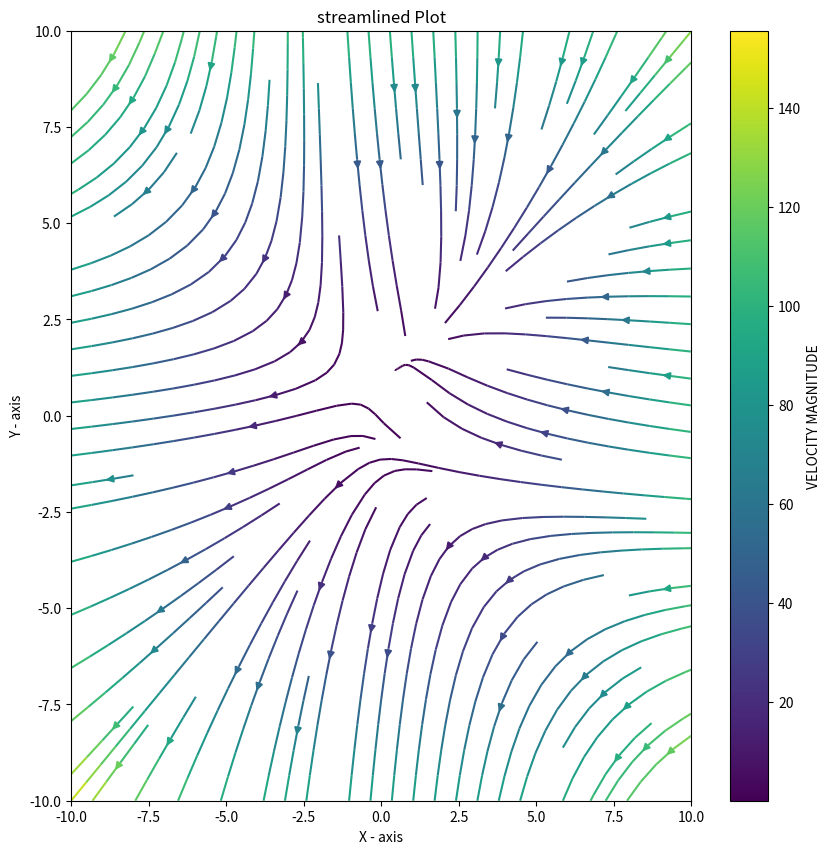

The matplotlib source for this figure:
import numpy as np
import matplotlib.pyplot as plt

# Creating the grids

x = np.linspace(-10,10,200)
y = np.linspace(-10,10,200)

X , Y = np.meshgrid(x,y)

# Initializing the velocity components
u = -1 - X**2 + Y
v = 1 + X - Y**2

# calculating the velocity magnitude
vel_mag = np.sqrt(u**2 + v**2)


#plotting

plt.figure(figsize=(10,10))
plt.streamplot(X,Y,u,v,color=vel_mag)
plt.colorbar(label = 'VELOCITY MAGNITUDE')
plt.xlabel('X - axis')
plt.ylabel('Y - axis')
plt.title('streamlined Plot')
plt.show()

